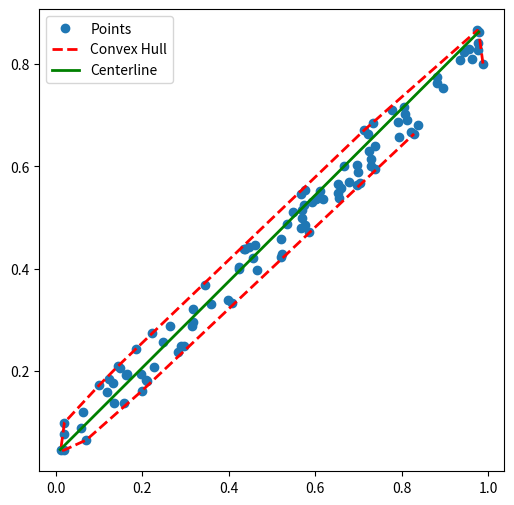

Recreate this plot in Python.
import matplotlib.pyplot as plt
import numpy as np
from scipy.spatial import ConvexHull

def extract_skeleton(points):
    '''
    提取点集的骨架(首先求解凸包，然后找到凸包的最长向量，将所有点投影到该向量上，最大投影和最小投影即为骨架的起点和终点)
    '''
    # 使用ConvexHull求解凸包
    hull = ConvexHull(points)

    # 提取凸包顶点
    hull_points = points[hull.vertices]
    # 计算凸包的中心
    center = np.mean(hull_points, axis=0)
    # 计算凸包的中心到各个顶点的向量
    vectors = hull_points - center
    # 计算各个向量的模
    norms = np.linalg.norm(vectors, axis=1)
    # 找到最长的向量
    longest_vector = vectors[np.argmax(norms)]
    # 计算最长向量的单位向量
    longest_vector = longest_vector / np.linalg.norm(longest_vector)

    # 据此方向，将所有点投影到一维空间
    projections = np.dot(vectors, longest_vector)
    # 找到最大投影和最小投影
    min_projection = np.min(projections)
    max_projection = np.max(projections)
    # 将其作为中心线的起点和终点
    start_point = center + min_projection * longest_vector
    end_point = center + max_projection * longest_vector
    return [start_point, end_point], hull_points

if __name__ == '__main__':
    # 模拟生成一些点 呈条状分布
    np.random.seed(0)
    data = np.random.rand(100, 2)
    data[:, 1] = data[:, 1] * 0.1 + data[:, 0] * 0.8


    # 提取轴线
    centerline,hull_points = extract_skeleton(data)

    # 绘制结果
    plt.figure(figsize=(6, 6))
    plt.plot(data[:, 0], data[:, 1], 'o', label='Points')
    plt.plot(hull_points[:, 0], hull_points[:, 1], 'r--', lw=2, label='Convex Hull')
    plt.plot(np.array(centerline)[:, 0], np.array(centerline)[:, 1], 'g-', lw=2, label='Centerline')
    plt.legend()
    plt.show()
